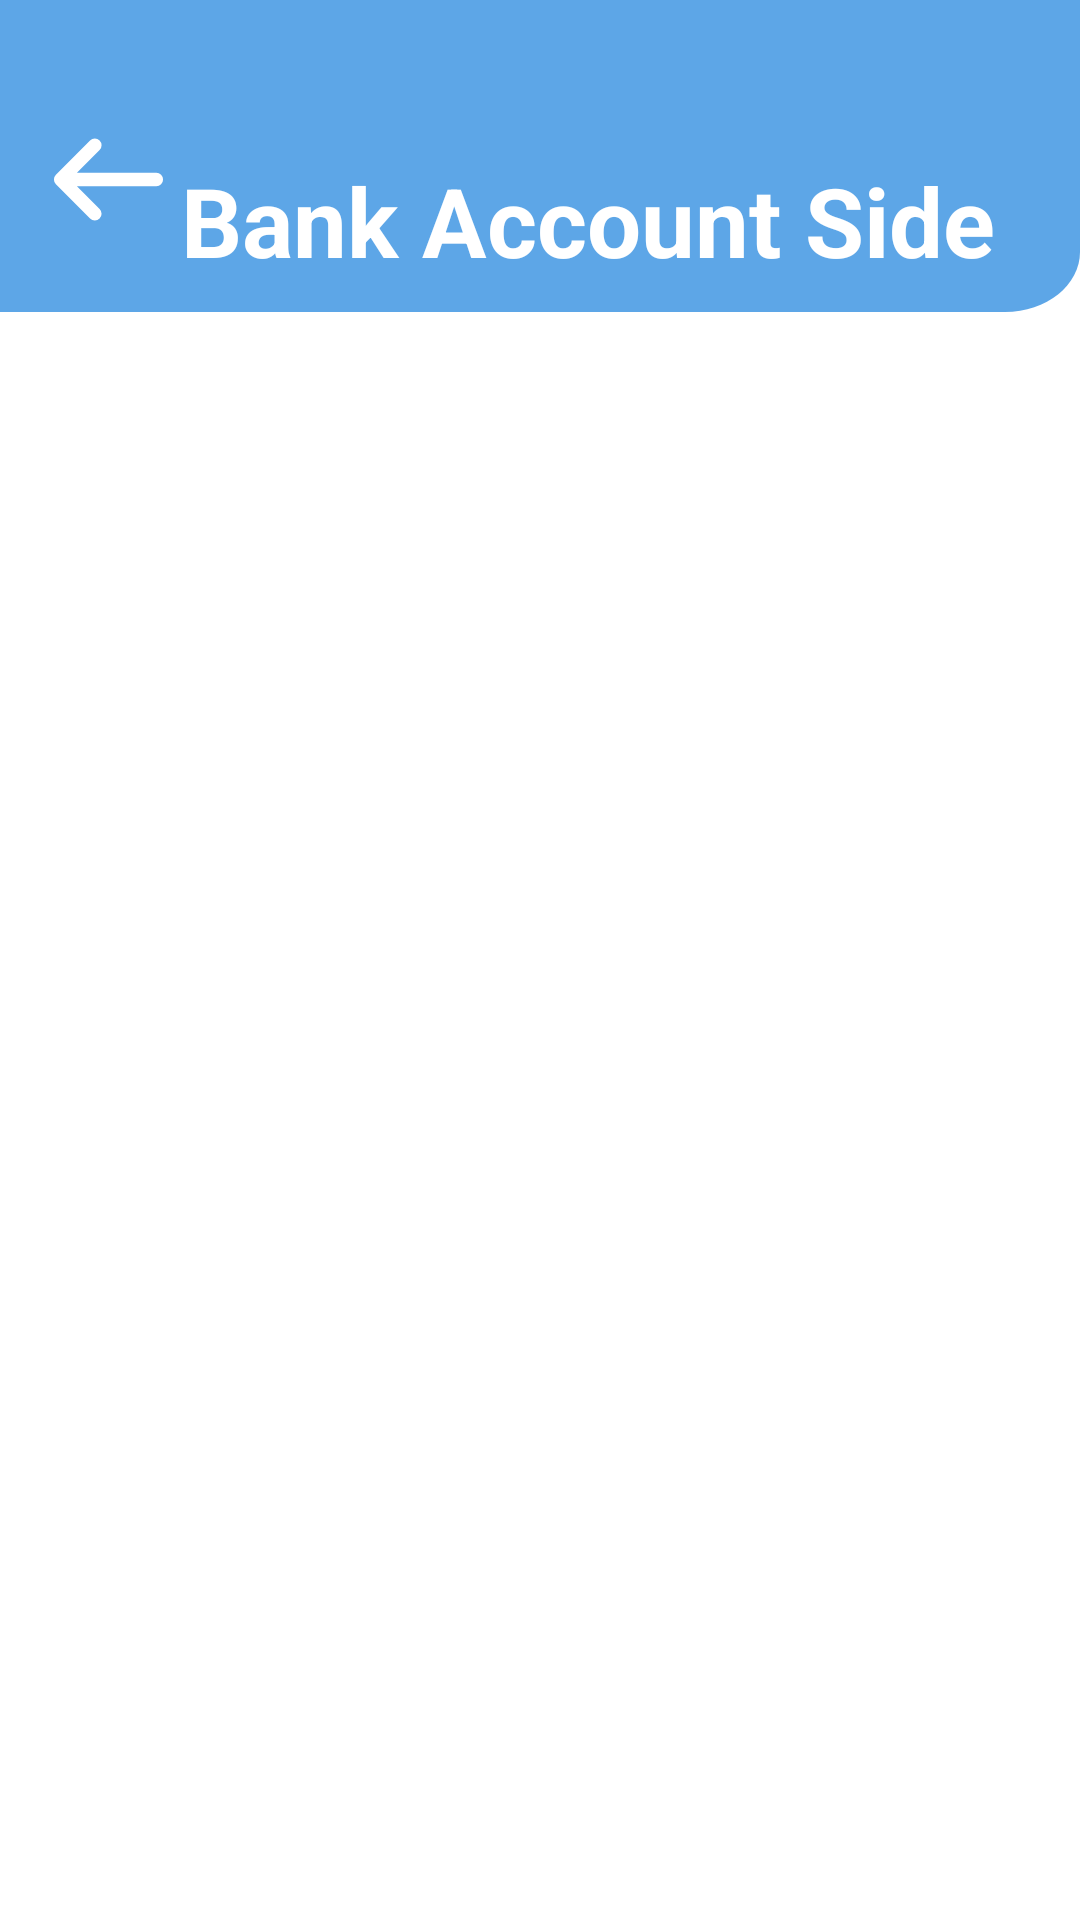

Reconstruct the res/layout file that produces this screen, plus the resources it refers to.
<!-- AndroidManifest.xml: application theme Theme.SKIES -->
<!-- res/layout/activity_bank_account_side.xml -->
<?xml version="1.0" encoding="utf-8"?>
<androidx.constraintlayout.widget.ConstraintLayout xmlns:android="http://schemas.android.com/apk/res/android"
    xmlns:app="http://schemas.android.com/apk/res-auto"
    xmlns:tools="http://schemas.android.com/tools"
    android:layout_width="match_parent"
    android:layout_height="match_parent"
    android:background="@drawable/page_background"
    tools:context=".BankAccountSide">

    <androidx.appcompat.widget.AppCompatButton
        android:id="@+id/button2"
        android:layout_width="45dp"
        android:layout_height="45dp"
        android:background="@drawable/back_button"
        app:layout_constraintBottom_toBottomOf="parent"
        app:layout_constraintEnd_toEndOf="parent"
        app:layout_constraintHorizontal_bias="0.043"
        app:layout_constraintStart_toStartOf="parent"
        app:layout_constraintTop_toTopOf="parent"
        app:layout_constraintVertical_bias="0.063" />

    <TextView
        android:id="@+id/textView17"
        android:layout_width="wrap_content"
        android:layout_height="wrap_content"
        android:layout_marginTop="52dp"
        android:text="Bank Account Side"
        android:textColor="@color/white"
        android:textSize="32dp"
        android:textStyle="bold"
        app:layout_constraintEnd_toEndOf="parent"
        app:layout_constraintHorizontal_bias="0.056"
        app:layout_constraintStart_toEndOf="@+id/button2"
        app:layout_constraintTop_toTopOf="parent" />

    <TextView
        android:id="@+id/textView18"
        android:layout_width="wrap_content"
        android:layout_height="wrap_content"
        android:layout_marginTop="8dp"
        android:text="Add, Delete, Update your bank account"
        android:textColor="@color/white"
        app:layout_constraintEnd_toEndOf="parent"
        app:layout_constraintHorizontal_bias="0.0"
        app:layout_constraintStart_toStartOf="@+id/textView17"
        app:layout_constraintTop_toBottomOf="@+id/textView17" />


</androidx.constraintlayout.widget.ConstraintLayout>
<!-- resources referenced by this layout -->
<resources>
  <!-- drawable back_button (drawable) -->
  <vector xmlns:android="http://schemas.android.com/apk/res/android"
      android:width="40dp"
      android:height="40dp"
      android:viewportWidth="40"
      android:viewportHeight="40">
      <path
          android:strokeColor="#FFFFFFFF"
          android:strokeWidth="4"
          android:strokeLineCap="round"
          android:strokeLineJoin="round"
          android:strokeMiterLimit="10"
          android:pathData="M15.95 9.88L5.83 20l10.12 10.12M34.17 20H6.12"/>
  </vector>
  <!-- drawable page_background (drawable) -->
  <vector xmlns:android="http://schemas.android.com/apk/res/android"
      android:width="360dp"
      android:height="800dp"
      android:viewportWidth="360"
      android:viewportHeight="800">
      <group>
          <path
              android:fillColor="#FFFFFFFF"
              android:pathData="M0 0H360V800H0z"/>
          <group>
              <path
                  android:fillColor="#FF5DA6E7"
                  android:pathData="M0 0h360v105c0 13.8-11.2 25-25 25H0V0Z"/>
          </group>
      </group>
  </vector>
  <style name="Theme.SKIES" parent="Theme.MaterialComponents.DayNight.NoActionBar">
          
          <item name="colorPrimary">@color/purple_500</item>
          <item name="colorPrimaryVariant">@color/purple_700</item>
          <item name="colorOnPrimary">@color/white</item>
          
          <item name="colorSecondary">@color/teal_200</item>
          <item name="colorSecondaryVariant">@color/teal_700</item>
          <item name="colorOnSecondary">@color/black</item>
          
          <item name="android:statusBarColor" tools:targetApi="l">?attr/colorPrimaryVariant</item>
          
      </style>
  <!-- not gathered from this repository: default colours our renderer supplied (Android Studio template values) -->
  <color name="purple_500">#FF6200EE</color>
  <color name="purple_700">#FF3700B3</color>
  <color name="teal_200">#FF03DAC5</color>
  <color name="teal_700">#FF018786</color>
  <color name="black">#FF000000</color>
  <color name="white">#FFFFFFFF</color>
</resources>
